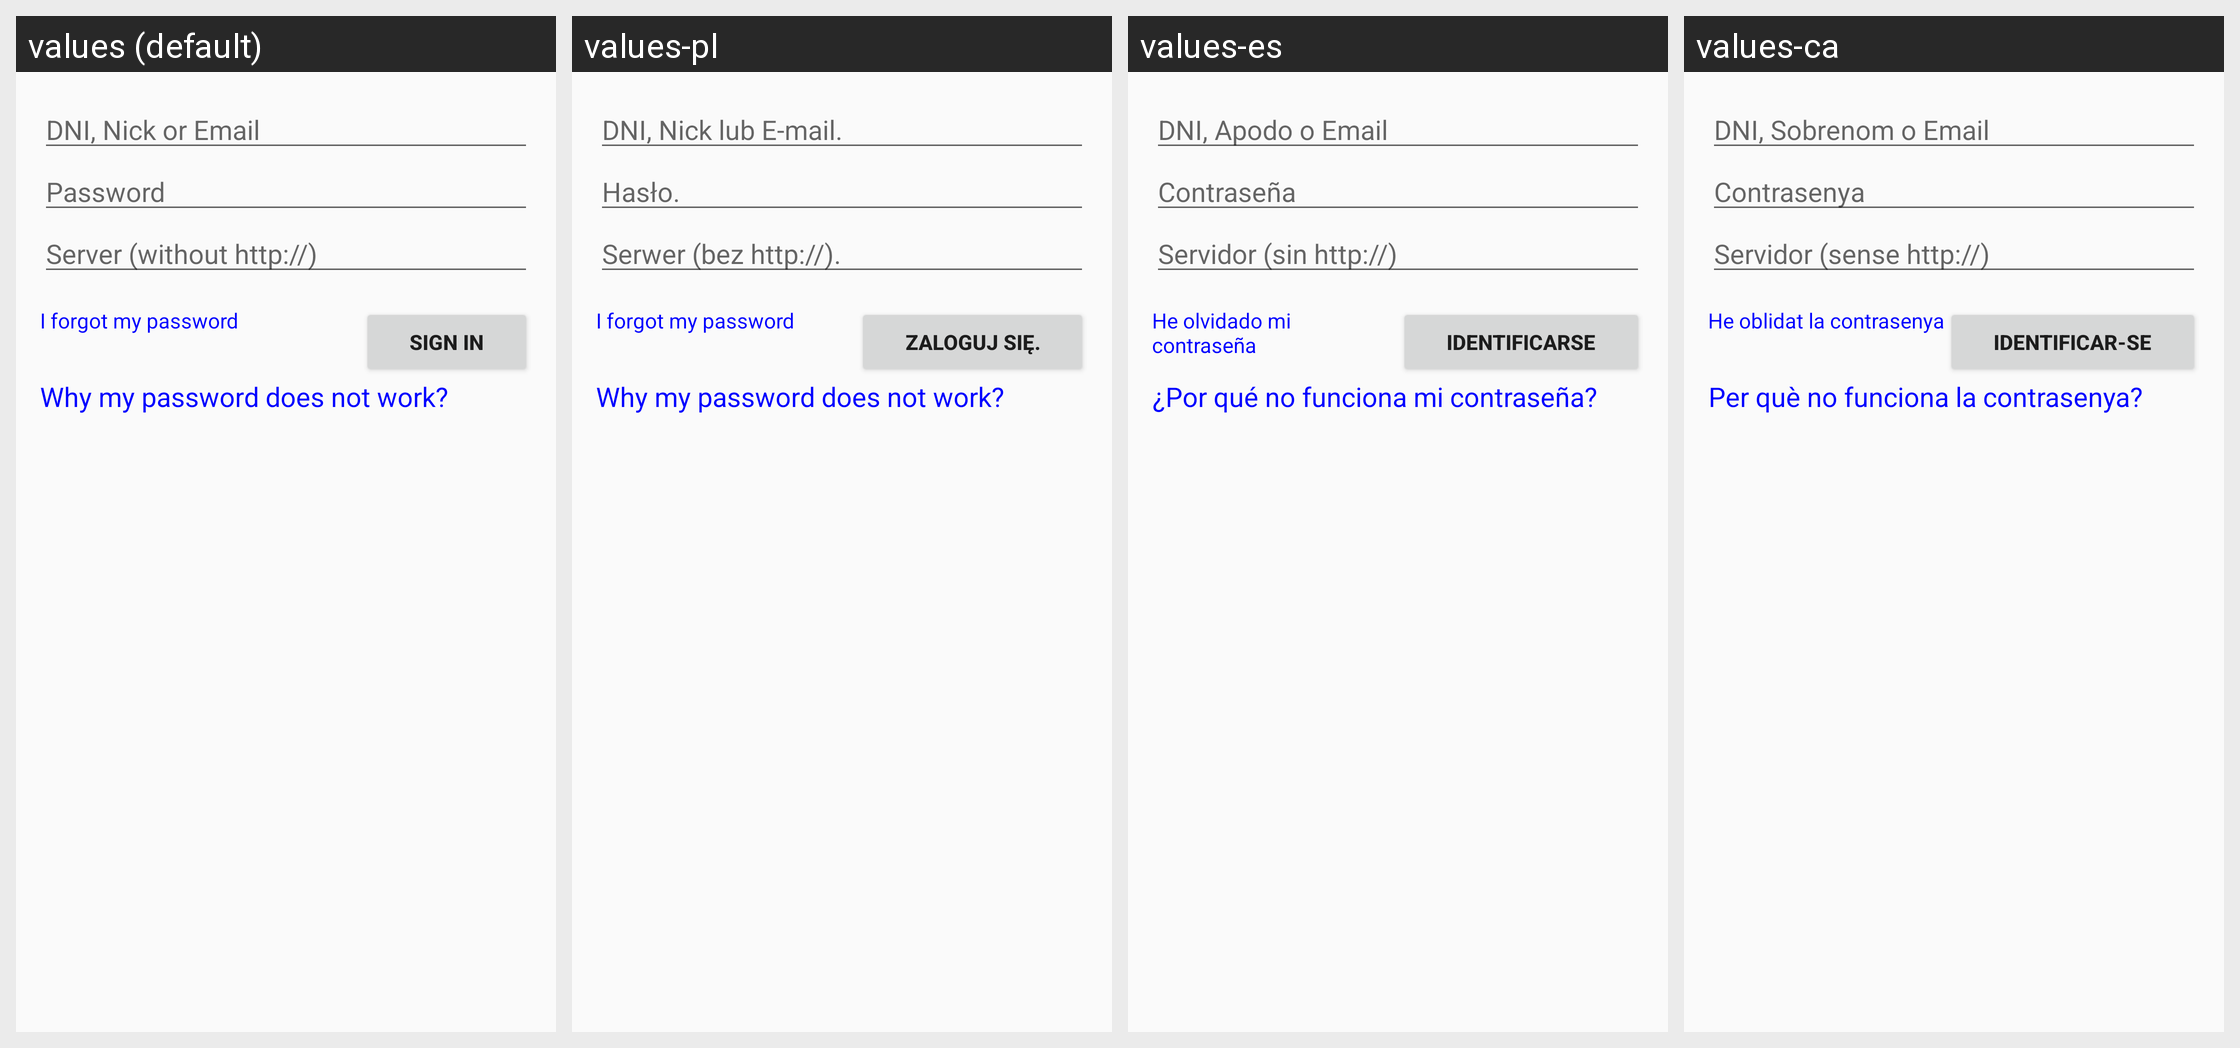

For this localized Android screen grid, give each drawn string resource with its value in every locale shown.
Android screen res/layout/login_activity.xml rendered under 4 locales, left to right: values (default), values-pl, values-es, values-ca. Device: Nexus 5 (rendered at 1080×1920; each locale shown at half size, 540×960, under a caption strip naming it); theme Theme.AppCompat.Light.
Other locales in the repository, not shown: values-de, values-fr, values-it, values-pt.
Strings drawn on this screen, with the default value and each locale's value (text and hints the layout hard-codes, and strings that could not be matched under every locale, appear in the picture but are not listed):

prompt_email
  values: DNI, Nick or Email
  values-pl: DNI, Nick lub E-mail.
  values-es: DNI, Apodo o Email
  values-ca: DNI, Sobrenom o Email

prompt_password
  values: Password
  values-pl: Hasło.
  values-es: Contraseña
  values-ca: Contrasenya

action_sign_in_short
  values: Sign in
  values-pl: Zaloguj się.
  values-es: Identificarse
  values-ca: Identificar-se

prompt_server
  values: Server (without http://)
  values-pl: Serwer (bez http://).
  values-es: Servidor (sin http://)
  values-ca: Servidor (sense http://)

action_sign_in_register
  values: Sign in
  values-pl: Zaloguj się.
  values-es: Identificarse
  values-ca: Identificar-se

why_password
  values: Why my password does not work?
  values-pl: Why my password does not work?  [not translated; the default value is used]
  values-es: ¿Por qué no funciona mi contraseña?
  values-ca: Per què no funciona la contrasenya?

lost_password
  values: I forgot my password
  values-pl: I forgot my password  [not translated; the default value is used]
  values-es: He olvidado mi contraseña
  values-ca: He oblidat la contrasenya
